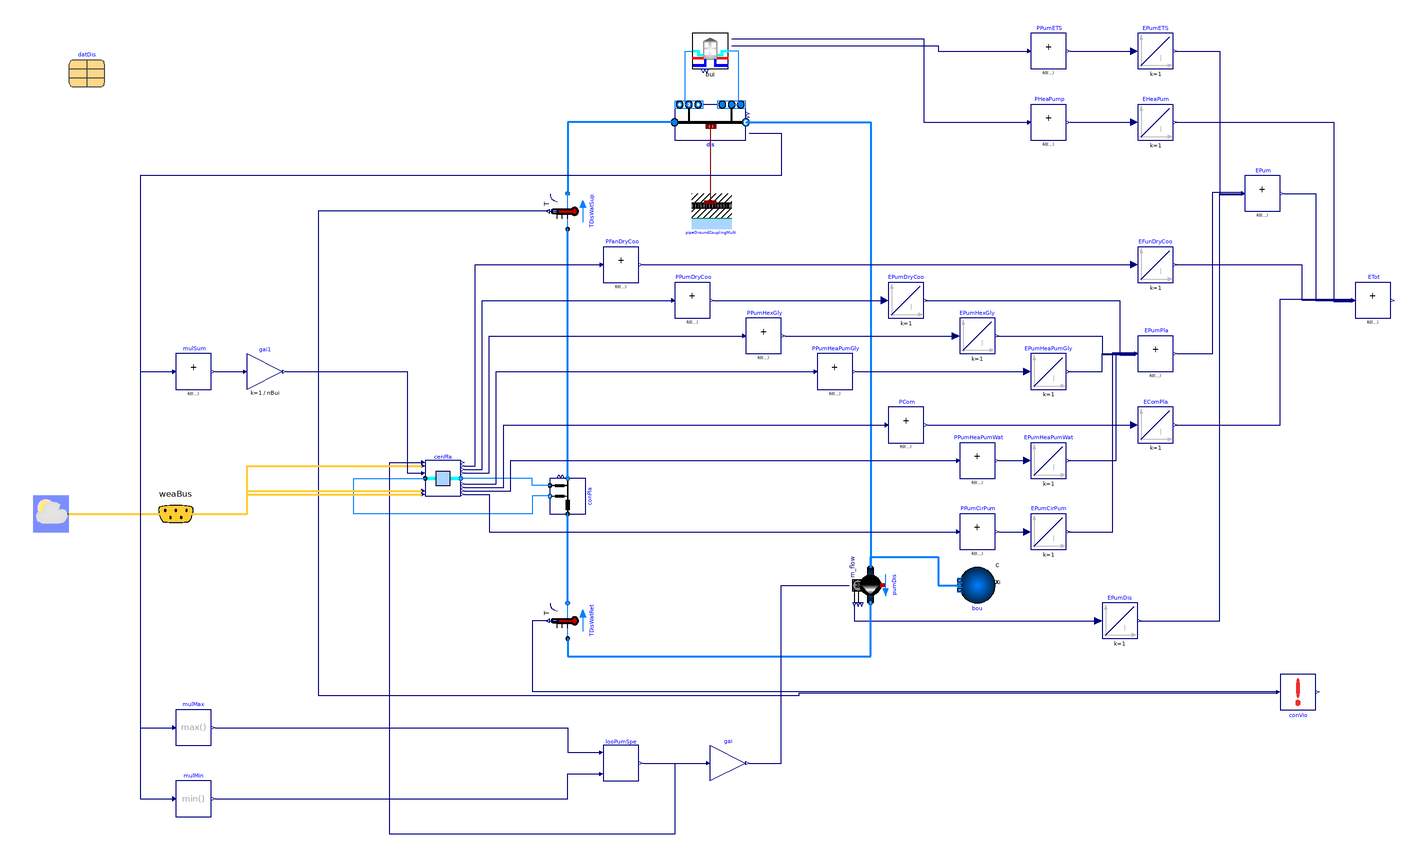

Above is the diagram view of the following Modelica model: its components placed by their Placement annotations and its connect equations drawn as lines.

model JBAPlantFiveHubs
  "District network with the JBA plant and five hubs"
  extends Modelica.Icons.Example;
  package Medium = Buildings.Media.Water "Medium model";

  parameter Modelica.Units.SI.Length diameter=sqrt(4*datDis.mPipDis_flow_nominal/1000/1.5/Modelica.Constants.pi)
    "Pipe diameter (without insulation)";
  parameter Modelica.Units.SI.Radius rPip=diameter/2 "Pipe external radius";
  parameter Modelica.Units.SI.Radius thiGroLay=0.5
    "Dynamic ground layer thickness";
  parameter Real dpDis_length_nominal(unit="Pa/m")=250
    "Pressure drop per pipe length at nominal flow rate - Distribution line";
  parameter Real dpCon_length_nominal(unit="Pa/m")=250
    "Pressure drop per pipe length at nominal flow rate - Connection line";
  parameter Boolean allowFlowReversalSer = true
    "Set to true to allow flow reversal in the service lines"
    annotation(Dialog(tab="Assumptions"), Evaluate=true);
  parameter Boolean allowFlowReversalBui = false
    "Set to true to allow flow reversal for in-building systems"
    annotation(Dialog(tab="Assumptions"), Evaluate=true);
  parameter Modelica.Units.SI.Length dhPla(
    fixed=false,
    min=0.01,
    start=0.05)
    "Hydraulic diameter of the distribution pipe before each connection";
  // Central plant
  parameter Integer nGenMod=4
    "Total number of generation modules in central plant"
    annotation (Dialog(tab="Central plant"));
  parameter Integer nBorMod[nGenMod]={16,17,16,17}
    "Number of borefield modules to be served by each generation module"
    annotation (Dialog(tab="Central plant"));
  parameter Real samplePeriod(unit="s")=7200
    "Sample period of district loop pump speed"
    annotation (Dialog(tab="Central plant"));
  parameter Real mPlaWat_flow_nominal(unit="kg/s")=sum(datDis.mCon_flow_nominal)
    /nGenMod
    "Nominal water mass flow rate to each module"
    annotation (Dialog(tab="Central plant"));
  parameter Real dpPlaValve_nominal(unit="Pa")=6000
    "Nominal pressure drop of fully open 2-way valve"
    annotation (Dialog(tab="Central plant"));
  // Central plant: heat exchangers
  parameter Real dpPlaHex_nominal(unit="Pa")=10000
    "Pressure difference across heat exchanger"
    annotation (Dialog(tab="Central plant", group="Heat exchanger"));
  parameter Real mPlaHexGly_flow_nominal(unit="kg/s")=mPlaWat_flow_nominal*0.3
    "Nominal glycol mass flow rate for heat exchanger"
    annotation (Dialog(tab="Central plant", group="Heat exchanger"));
  // Central plant: dry coolers
  parameter Real dpDryCoo_nominal(unit="Pa")=10000
                     "Nominal pressure drop of dry cooler"
    annotation (Dialog(tab="Central plant", group="Dry cooler"));
  parameter Real mDryCoo_flow_nominal(unit="kg/s")=mPlaHexGly_flow_nominal +
    mHpGly_flow_nominal
    "Nominal glycol mass flow rate for dry cooler"
    annotation (Dialog(tab="Central plant", group="Dry cooler"));
  parameter Real TAppSet(unit="K")=2
    "Dry cooler approch setpoint"
    annotation (Dialog(tab="Central plant", group="Dry cooler"));
  parameter Real TApp(unit="K")=4
    "Approach temperature for checking if the dry cooler should be enabled"
    annotation (Dialog(tab="Central plant", group="Dry cooler"));
  parameter Real minFanSpe(unit="1")=0.1
    "Minimum dry cooler fan speed"
    annotation (Dialog(tab="Central plant", group="Dry cooler"));
  // Central plant: heat pumps
  parameter Real mPlaHeaPumWat_flow_min(unit="kg/s")=0.05*mPlaWat_flow_nominal
    "Heat pump minimum water mass flow rate"
    annotation (Dialog(tab="Central plant", group="Heat pump"));
  parameter Real mHpGly_flow_nominal(unit="kg/s")=mPlaWat_flow_nominal*0.3
    "Nominal glycol mass flow rate for heat pump"
    annotation (Dialog(tab="Central plant", group="Heat pump"));
  parameter Real QPlaHeaPumHea_flow_nominal(unit="W")=0.5*mPlaWat_flow_nominal*
    4186*TApp
    "Nominal heating capacity"
    annotation (Dialog(tab="Central plant", group="Heat pump"));
  parameter Real TPlaConHea_nominal(unit="K")=datDis.TLooMin
    "Nominal temperature of the heated fluid in heating mode"
    annotation (Dialog(tab="Central plant", group="Heat pump"));
  parameter Real TPlaEvaHea_nominal(unit="K")=datDis.TLooMin + TApp
    "Nominal temperature of the cooled fluid in heating mode"
    annotation (Dialog(tab="Central plant", group="Heat pump"));
  parameter Real QPlaHeaPumCoo_flow_nominal(unit="W")=-0.6*
    QPlaHeaPumHea_flow_nominal
    "Nominal cooling capacity"
    annotation (Dialog(tab="Central plant", group="Heat pump"));
  parameter Real TPlaConCoo_nominal(unit="K")=datDis.TLooMax
    "Nominal temperature of the cooled fluid in cooling mode"
    annotation (Dialog(tab="Central plant", group="Heat pump"));
  parameter Real TPlaEvaCoo_nominal(unit="K")=datDis.TLooMax - TApp
    "Nominal temperature of the heated fluid in cooling mode"
    annotation (Dialog(tab="Central plant", group="Heat pump"));
  parameter Real TPlaConInMin(unit="K")=datDis.TLooMax - TApp - TAppSet
    "Minimum condenser inlet temperature"
    annotation (Dialog(tab="Central plant", group="Heat pump"));
  parameter Real TPlaEvaInMax(unit="K")=datDis.TLooMin + TApp + TAppSet
    "Maximum evaporator inlet temperature"
    annotation (Dialog(tab="Central plant", group="Heat pump"));
  parameter Real minPlaComSpe(unit="1")=0.2
    "Minimum heat pump compressor speed"
    annotation (Dialog(tab="Central plant", group="Heat pump"));
  parameter Real TCooSet(unit="K")=datDis.TLooMin
    "Heat pump tracking temperature setpoint in cooling mode"
    annotation (Dialog(tab="Central plant", group="Heat pump"));
  parameter Real THeaSet(unit="K")=datDis.TLooMin
    "Heat pump tracking temperature setpoint in heating mode"
    annotation (Dialog(tab="Central plant", group="Heat pump"));
  parameter Real offTim(unit="s")=12*3600
    "Heat pump off time"
    annotation (Dialog(tab="Central plant", group="Heat pump"));
  // District pump
  parameter Real TUpp(unit="K")=datDis.TLooMax
    "Upper bound temperature"
    annotation (Dialog(tab="District pump"));
  parameter Real TLow(unit="K")=datDis.TLooMin
    "Lower bound temperature"
    annotation (Dialog(tab="District pump"));
  parameter Real dTSlo(unit="K")=2
    "Temperature deadband for changing pump speed"
    annotation (Dialog(tab="District pump"));
  parameter Real yDisPumMin(unit="1")=0.1
    "District loop pump minimum speed"
    annotation (Dialog(tab="District pump"));

  final parameter Integer nBui=datDis.nBui
    "Number of buildings connected to DHC system"
    annotation (Evaluate=true);
  inner replaceable parameter ThermalGridJBA.Data.Districts.FiveHubs datDis(
    mCon_flow_nominal=bui.ets.hex.m1_flow_nominal)
    "Parameters for the district network"
    annotation (Placement(transformation(extent={{-360,220},{-340,240}})));

  Buildings.Fluid.FixedResistances.BuriedPipes.PipeGroundCoupling pipeGroundCouplingMulti[nBui + 1](
    lPip=datDis.lDis,
    each rPip=rPip,
    each thiGroLay=thiGroLay,
    each nSeg=1,
    redeclare parameter Buildings.HeatTransfer.Data.Soil.Generic soiDat(
      each k=2.3,
      each c=1000,
      each d=2600))
    annotation (Placement(transformation(extent={{-10,160},{12,140}})));

  Buildings.DHC.Networks.Distribution1PipePlugFlow_v dis(
    nCon=nBui,
    allowFlowReversal=allowFlowReversalSer,
    redeclare package Medium = Medium,
    show_TOut=true,
    mDis_flow_nominal=datDis.mPipDis_flow_nominal,
    mCon_flow_nominal=datDis.mCon_flow_nominal,
    lDis=datDis.lDis[1:end - 1],
    lEnd=datDis.lDis[end],
    dIns=0.02,
    kIns=0.2)
    annotation (Placement(transformation(extent={{-20,190},{20,210}})));
  Buildings.DHC.ETS.BaseClasses.Pump_m_flow pumDis(
    redeclare final package Medium = Medium,
    final m_flow_nominal=datDis.mPumDis_flow_nominal,
    final allowFlowReversal=allowFlowReversalSer,
    final dp_nominal=sum(dis.con.pipDis.res.dp_nominal) + dis.pipEnd.res.dp_nominal)
    "Distribution pump"
    annotation (Placement(transformation(
      extent={{10,-10},{-10,10}},
      rotation=90,
      origin={90,-60})));
  Buildings.Fluid.Sources.Boundary_pT bou(
    redeclare final package Medium=Medium, nPorts=1)
    "Boundary pressure condition representing the expansion vessel"
    annotation (Placement(transformation(
        extent={{-10,-10},{10,10}},
        rotation=180,
        origin={150,-60})));
  Buildings.DHC.Networks.Connections.Connection1Pipe_R conPla(
    redeclare final package Medium = Medium,
    final mDis_flow_nominal=datDis.mPipDis_flow_nominal,
    final mCon_flow_nominal=sum(datDis.mCon_flow_nominal),
    lDis=50,
    final allowFlowReversal=allowFlowReversalSer,
    dhDis=dhPla)
    "Connection to the plant (pressure drop lumped in plant and network model)"
    annotation (Placement(transformation(
        extent={{-10,-10},{10,10}},
        rotation=90,
        origin={-80,-10})));
  Buildings.Fluid.Sensors.TemperatureTwoPort TDisWatSup(redeclare final package
      Medium = Medium, final m_flow_nominal=datDis.mPumDis_flow_nominal)
    "District water supply temperature" annotation (Placement(transformation(
        extent={{-10,-10},{10,10}},
        rotation=90,
        origin={-80,150})));
  Buildings.Fluid.Sensors.TemperatureTwoPort TDisWatRet(redeclare final package
      Medium = Medium, final m_flow_nominal=datDis.mPumDis_flow_nominal)
    "District water return temperature" annotation (Placement(transformation(
        extent={{-10,-10},{10,10}},
        rotation=90,
        origin={-80,-80})));
  ThermalGridJBA.Hubs.ConnectedETS
    bui[nBui](
    final filNam = datDis.filNam,
    bui(each final facMul=1),
    redeclare each final package MediumBui = Medium,
    redeclare each final package MediumSer = Medium,
    each final allowFlowReversalBui=allowFlowReversalBui,
    each final allowFlowReversalSer=allowFlowReversalSer,
    each final TDisWatMin=datDis.TLooMin,
    each final TDisWatMax=datDis.TLooMax) "Building and ETS"
    annotation (Placement(transformation(extent={{-10,230},{10,250}})));
  Buildings.Controls.OBC.CDL.Reals.MultiSum PPumETS(nin=nBui)
    "ETS pump power"
    annotation (Placement(transformation(extent={{180,230},{200,250}})));
  Modelica.Blocks.Continuous.Integrator EPumETS(
    initType=Modelica.Blocks.Types.Init.InitialState)
    "ETS pump electric energy"
    annotation (Placement(transformation(extent={{240,230},{260,250}})));
  Modelica.Blocks.Continuous.Integrator EPumDis(
    initType=Modelica.Blocks.Types.Init.InitialState)
    "Distribution pump electric energy"
    annotation (Placement(transformation(extent={{220,-90},{240,-70}})));
  Buildings.Controls.OBC.CDL.Reals.MultiSum EPum(nin=3)
    "Total pump electric energy"
    annotation (Placement(transformation(extent={{300,150},{320,170}})));
  Buildings.Controls.OBC.CDL.Reals.MultiSum PHeaPump(nin=nBui)
    "Heat pump power"
    annotation (Placement(transformation(extent={{180,190},{200,210}})));
  Modelica.Blocks.Continuous.Integrator EHeaPum(
    initType=Modelica.Blocks.Types.Init.InitialState)
    "Heat pump electric energy"
    annotation (Placement(transformation(extent={{240,190},{260,210}})));
  Buildings.Controls.OBC.CDL.Reals.MultiSum ETot(nin=4) "Total electric energy"
    annotation (Placement(transformation(extent={{362,90},{382,110}})));
  Buildings.DHC.Loads.BaseClasses.ConstraintViolation conVio(
    final uMin(final unit="K", displayUnit="degC")=datDis.TLooMin,
    final uMax(final unit="K", displayUnit="degC")=datDis.TLooMax,
    final nu=2,
    u(each final unit="K", each displayUnit="degC"))
    "Check if loop temperatures are within given range"
    annotation (Placement(transformation(extent={{320,-130},{340,-110}})));
  BaseClasses.CentralPlant cenPla(
    final nGenMod=nGenMod,
    final nBorMod=nBorMod,
    final TLooMin=datDis.TLooMin,
    final TLooMax=datDis.TLooMax,
    final mWat_flow_nominal=mPlaWat_flow_nominal,
    final dpValve_nominal=dpPlaValve_nominal,
    final dpHex_nominal=dpPlaHex_nominal,
    final mHexGly_flow_nominal=mPlaHexGly_flow_nominal,
    final dpDryCoo_nominal=dpDryCoo_nominal,
    final mDryCoo_flow_nominal=mDryCoo_flow_nominal,
    final mWat_flow_min=mPlaHeaPumWat_flow_min,
    final mHpGly_flow_nominal=mHpGly_flow_nominal,
    final QHeaPumHea_flow_nominal=QPlaHeaPumHea_flow_nominal,
    final TConHea_nominal=TPlaConHea_nominal,
    final TEvaHea_nominal=TPlaEvaHea_nominal,
    final QHeaPumCoo_flow_nominal=QPlaHeaPumCoo_flow_nominal,
    final TConCoo_nominal=TPlaConCoo_nominal,
    final TEvaCoo_nominal=TPlaEvaCoo_nominal,
    final samplePeriod=samplePeriod,
    final TAppSet=TAppSet,
    final TApp=TApp,
    final minFanSpe=minFanSpe,
    final TCooSet=TCooSet,
    final THeaSet=THeaSet,
    final TConInMin=TPlaConInMin,
    final TEvaInMax=TPlaEvaInMax,
    final offTim=offTim,
    final minComSpe=minPlaComSpe)
     "Central plant"
    annotation (Placement(transformation(extent={{-160,-10},{-140,10}})));
  Controls.DistrictLoopPump looPumSpe(
    final TUpp=TUpp,
    final TLow=TLow,
    final dTSlo=dTSlo,
    final yMin=yDisPumMin) "District loop pump control"
    annotation (Placement(transformation(extent={{-60,-170},{-40,-150}})));
  Buildings.Controls.OBC.CDL.Reals.MultiplyByParameter gai(final k=datDis.mPumDis_flow_nominal)
    "District pump speed"
    annotation (Placement(transformation(extent={{0,-170},{20,-150}})));
  Buildings.BoundaryConditions.WeatherData.ReaderTMY3 weaDat(filNam=
        ModelicaServices.ExternalReferences.loadResource("modelica://ThermalGridJBA/Resources/Data/BoundaryConditions/USA_MD_Andrews.AFB.745940_TMY3.mos"),
      computeWetBulbTemperature=true)  "Weather data reader"
    annotation (Placement(transformation(extent={{-380,-30},{-360,-10}})));
  Buildings.BoundaryConditions.WeatherData.Bus weaBus annotation (Placement(
        transformation(extent={{-320,-40},{-280,0}}), iconTransformation(extent
          ={{-364,-80},{-344,-60}})));
  Buildings.Controls.OBC.CDL.Reals.MultiSum PFanDryCoo(nin=nGenMod)
    "Dry cooler fan power"
    annotation (Placement(transformation(extent={{-60,110},{-40,130}})));
  Buildings.Controls.OBC.CDL.Reals.MultiSum PPumDryCoo(nin=nGenMod)
    "Dry cooler pump power"
    annotation (Placement(transformation(extent={{-20,90},{0,110}})));
  Buildings.Controls.OBC.CDL.Reals.MultiSum PPumHeaPumGly(nin=nGenMod)
    "Heat pump glycol side pump power"
    annotation (Placement(transformation(extent={{60,50},{80,70}})));
  Buildings.Controls.OBC.CDL.Reals.MultiSum PPumHexGly(nin=nGenMod)
    "Heat exchanger glycol side pump power"
    annotation (Placement(transformation(extent={{20,70},{40,90}})));
  Buildings.Controls.OBC.CDL.Reals.MultiSum PPumCirPum(nin=nGenMod)
    "Circulation pump power"
    annotation (Placement(transformation(extent={{140,-40},{160,-20}})));
  Buildings.Controls.OBC.CDL.Reals.MultiSum PPumHeaPumWat(nin=nGenMod)
    "Heat pump water side pump power"
    annotation (Placement(transformation(extent={{140,0},{160,20}})));
  Buildings.Controls.OBC.CDL.Reals.MultiSum PCom(nin=nGenMod)
    "Heat pump compressor power"
    annotation (Placement(transformation(extent={{100,20},{120,40}})));
  Modelica.Blocks.Continuous.Integrator EFunDryCoo(initType=Modelica.Blocks.Types.Init.InitialState)
    "Dry cooler fan electric energy"
    annotation (Placement(transformation(extent={{240,110},{260,130}})));
  Modelica.Blocks.Continuous.Integrator EPumDryCoo(initType=Modelica.Blocks.Types.Init.InitialState)
    "Dry cooler pump electric energy"
    annotation (Placement(transformation(extent={{100,90},{120,110}})));
  Modelica.Blocks.Continuous.Integrator EPumHeaPumGly(initType=Modelica.Blocks.Types.Init.InitialState)
    "Heat pump glycol side pump electric energy"
    annotation (Placement(transformation(extent={{180,50},{200,70}})));
  Modelica.Blocks.Continuous.Integrator EPumHexGly(initType=Modelica.Blocks.Types.Init.InitialState)
    "Heat exchanger glycol side pump electric energy"
    annotation (Placement(transformation(extent={{140,70},{160,90}})));
  Modelica.Blocks.Continuous.Integrator EComPla(initType=Modelica.Blocks.Types.Init.InitialState)
    "Plant heat pumps compressor electric energy"
    annotation (Placement(transformation(extent={{240,20},{260,40}})));
  Modelica.Blocks.Continuous.Integrator EPumHeaPumWat(initType=Modelica.Blocks.Types.Init.InitialState)
    "Heat pump water side pump electric energy"
    annotation (Placement(transformation(extent={{180,0},{200,20}})));
  Modelica.Blocks.Continuous.Integrator EPumCirPum(initType=Modelica.Blocks.Types.Init.InitialState)
    "Circulation pump electric energy"
    annotation (Placement(transformation(extent={{180,-40},{200,-20}})));
  Buildings.Controls.OBC.CDL.Reals.MultiSum EPumPla(nin=5)
    "Plant pumps electricity energy"
    annotation (Placement(transformation(extent={{240,60},{260,80}})));
  Buildings.Controls.OBC.CDL.Reals.MultiMax mulMax(nin=nBui)
    annotation (Placement(transformation(extent={{-300,-150},{-280,-130}})));
  Buildings.Controls.OBC.CDL.Reals.MultiMin mulMin(nin=nBui)
    annotation (Placement(transformation(extent={{-300,-190},{-280,-170}})));
  Buildings.Controls.OBC.CDL.Reals.MultiSum mulSum(nin=nBui)
    annotation (Placement(transformation(extent={{-300,50},{-280,70}})));
  Buildings.Controls.OBC.CDL.Reals.MultiplyByParameter gai1(k=1/nBui)
    annotation (Placement(transformation(extent={{-260,50},{-240,70}})));

equation
  connect(dis.ports_bCon, bui.port_aSerAmb) annotation (Line(points={{-12,210},
          {-14,210},{-14,240},{-10,240}},color={0,127,255}));
  connect(dis.ports_aCon, bui.port_bSerAmb) annotation (Line(points={{12,210},{
          16,210},{16,240},{10,240}}, color={0,127,255}));
  connect(pipeGroundCouplingMulti[1:(nBui+1)].heatPorts[1], dis.heatPorts)
    annotation (Line(points={{1,155},{1,156},{0.4,156},{0.4,197.8}},
        color={127,0,0}));
  connect(conPla.port_bDis, TDisWatSup.port_a)
    annotation (Line(points={{-80,0},{-80,140}},color={0,127,255},
      thickness=0.5));
  connect(TDisWatRet.port_b, conPla.port_aDis)
    annotation (Line(points={{-80,-70},{-80,-20}}, color={0,127,255},
      thickness=0.5));
  connect(PPumETS.y, EPumETS.u)
    annotation (Line(points={{202,240},{238,240}}, color={0,0,127}));
  connect(pumDis.P, EPumDis.u)
    annotation (Line(points={{81,-71},{81,-80},{218,-80}}, color={0,0,127}));
  connect(EPumETS.y, EPum.u[1]) annotation (Line(points={{261,240},{286,240},{
          286,159.333},{298,159.333}},
                               color={0,0,127}));
  connect(EPumDis.y, EPum.u[2]) annotation (Line(points={{241,-80},{286,-80},{
          286,160},{298,160}}, color={0,0,127}));
  connect(PHeaPump.y, EHeaPum.u)
    annotation (Line(points={{202,200},{238,200}}, color={0,0,127}));
  connect(EHeaPum.y, ETot.u[1]) annotation (Line(points={{261,200},{350,200},{
          350,99.25},{360,99.25}},
                               color={0,0,127}));
  connect(EPum.y, ETot.u[2]) annotation (Line(points={{322,160},{340,160},{340,
          99.75},{360,99.75}},
                           color={0,0,127}));
  connect(TDisWatSup.T, conVio.u[1]) annotation (Line(points={{-91,150},{-220,
          150},{-220,-122},{50,-122},{50,-120.5},{318,-120.5}},
                                                           color={0,0,127}));
  connect(TDisWatRet.T, conVio.u[2]) annotation (Line(points={{-91,-80},{-100,
          -80},{-100,-119.5},{318,-119.5}},
        color={0,0,127}));
  connect(TDisWatRet.port_a, pumDis.port_b) annotation (Line(points={{-80,-90},
          {-80,-100},{90,-100},{90,-70}},color={0,127,255},
      thickness=0.5));
  connect(bui.PPum, PPumETS.u) annotation (Line(points={{12,243},{128,243},{128,
          240},{178,240}}, color={0,0,127}));
  connect(bui.PCoo, PHeaPump.u) annotation (Line(points={{12,247},{120,247},{
          120,200},{178,200}},
                           color={0,0,127}));
  connect(dis.port_aDisSup, TDisWatSup.port_b) annotation (Line(points={{-20,200},
          {-80,200},{-80,160}},color={0,127,255},
      thickness=0.5));
  connect(dis.port_bDisSup, pumDis.port_a)
    annotation (Line(points={{20,200},{90,200},{90,-50}}, color={0,127,255},
      thickness=0.5));
  connect(pumDis.port_a, bou.ports[1]) annotation (Line(points={{90,-50},{90,
          -44},{128,-44},{128,-60},{140,-60}}, color={0,127,255},
      thickness=0.5));
  connect(conPla.port_bCon, cenPla.port_a) annotation (Line(points={{-90,-10},{-100,
          -10},{-100,-20},{-200,-20},{-200,0},{-160,0}}, color={0,127,255}));
  connect(conPla.port_aCon, cenPla.port_b) annotation (Line(points={{-90,-4},{-100,
          -4},{-100,0},{-140,0}}, color={0,127,255}));
  connect(looPumSpe.yDisPum, gai.u)
    annotation (Line(points={{-38,-160},{-2,-160}}, color={0,0,127}));
  connect(gai.y, pumDis.m_flow_in) annotation (Line(points={{22,-160},{40,-160},
          {40,-60},{78,-60}}, color={0,0,127}));
  connect(looPumSpe.yDisPum, cenPla.uDisPum) annotation (Line(points={{-38,-160},
          {-20,-160},{-20,-200},{-180,-200},{-180,9},{-162,9}}, color={0,0,127}));
  connect(weaBus.solTim, cenPla.uSolTim) annotation (Line(
      points={{-299.9,-19.9},{-260,-19.9},{-260,7},{-162,7}},
      color={255,204,51},
      thickness=0.5), Text(
      string="%first",
      index=-1,
      extent={{-6,3},{-6,3}},
      horizontalAlignment=TextAlignment.Right));
  connect(weaBus.TDryBul, cenPla.TDryBul) annotation (Line(
      points={{-299.9,-19.9},{-260,-19.9},{-260,-7},{-162,-7}},
      color={255,204,51},
      thickness=0.5));
  connect(weaBus.TWetBul, cenPla.TWetBul) annotation (Line(
      points={{-299.9,-19.9},{-260,-19.9},{-260,-9},{-162,-9}},
      color={255,204,51},
      thickness=0.5), Text(
      string="%first",
      index=-1,
      extent={{-6,3},{-6,3}},
      horizontalAlignment=TextAlignment.Right));
  connect(weaDat.weaBus, weaBus) annotation (Line(
      points={{-360,-20},{-300,-20}},
      color={255,204,51},
      thickness=0.5));
  connect(cenPla.PFanDryCoo, PFanDryCoo.u) annotation (Line(points={{-138,7},
          {-132,7},{-132,120},{-62,120}},     color={0,0,127}));
  connect(cenPla.PPumDryCoo, PPumDryCoo.u) annotation (Line(points={{-138,5},
          {-128,5},{-128,100},{-22,100}},     color={0,0,127}));
  connect(cenPla.PPumHexGly, PPumHexGly.u) annotation (Line(points={{-138,3},
          {-124,3},{-124,80},{18,80}},     color={0,0,127}));
  connect(cenPla.PPumHeaPumGly, PPumHeaPumGly.u) annotation (Line(points={{-138,-3},
          {-120,-3},{-120,60},{58,60}},              color={0,0,127}));
  connect(cenPla.PCom, PCom.u) annotation (Line(points={{-138,-5},{-116,-5},
          {-116,30},{98,30}},     color={0,0,127}));
  connect(cenPla.PPumHeaPumWat, PPumHeaPumWat.u) annotation (Line(points={{-138,-7},
          {-112,-7},{-112,10},{138,10}},              color={0,0,127}));
  connect(cenPla.PPumCirPum, PPumCirPum.u) annotation (Line(points={{-138,-9},
          {-124,-9},{-124,-30},{138,-30},{138,-30}},   color={0,0,127}));
  connect(PFanDryCoo.y, EFunDryCoo.u)
    annotation (Line(points={{-38,120},{238,120}}, color={0,0,127}));
  connect(PPumDryCoo.y, EPumDryCoo.u)
    annotation (Line(points={{2,100},{98,100}}, color={0,0,127}));
  connect(PPumHexGly.y, EPumHexGly.u)
    annotation (Line(points={{42,80},{138,80}}, color={0,0,127}));
  connect(PPumHeaPumGly.y, EPumHeaPumGly.u)
    annotation (Line(points={{82,60},{178,60}}, color={0,0,127}));
  connect(PCom.y, EComPla.u)
    annotation (Line(points={{122,30},{238,30}}, color={0,0,127}));
  connect(PPumHeaPumWat.y, EPumHeaPumWat.u)
    annotation (Line(points={{162,10},{178,10}}, color={0,0,127}));
  connect(PPumCirPum.y, EPumCirPum.u)
    annotation (Line(points={{162,-30},{178,-30}}, color={0,0,127}));
  connect(EPumDryCoo.y, EPumPla.u[1]) annotation (Line(points={{121,100},{230,
          100},{230,69.2},{238,69.2}}, color={0,0,127}));
  connect(EPumHexGly.y, EPumPla.u[2]) annotation (Line(points={{161,80},{220,80},
          {220,69.6},{238,69.6}}, color={0,0,127}));
  connect(EPumHeaPumGly.y, EPumPla.u[3]) annotation (Line(points={{201,60},{220,
          60},{220,70},{238,70}}, color={0,0,127}));
  connect(EPumHeaPumWat.y, EPumPla.u[4]) annotation (Line(points={{201,10},{228,
          10},{228,70},{238,70},{238,70.4}}, color={0,0,127}));
  connect(EPumCirPum.y, EPumPla.u[5]) annotation (Line(points={{201,-30},{226,
          -30},{226,70.8},{238,70.8}}, color={0,0,127}));
  connect(EPumPla.y, EPum.u[3]) annotation (Line(points={{262,70},{282,70},{282,
          160.667},{298,160.667}}, color={0,0,127}));
  connect(EFunDryCoo.y, ETot.u[3]) annotation (Line(points={{261,120},{332,120},
          {332,100.25},{360,100.25}}, color={0,0,127}));
  connect(EComPla.y, ETot.u[4]) annotation (Line(points={{261,30},{320,30},{320,
          100.75},{360,100.75}}, color={0,0,127}));
  connect(dis.TOut, mulSum.u) annotation (Line(points={{22,194},{40,194},{40,170},
          {-320,170},{-320,60},{-302,60}}, color={0,0,127}));
  connect(dis.TOut, mulMax.u) annotation (Line(points={{22,194},{40,194},{40,170},
          {-320,170},{-320,-140},{-302,-140}}, color={0,0,127}));
  connect(dis.TOut, mulMin.u) annotation (Line(points={{22,194},{40,194},{40,170},
          {-320,170},{-320,-180},{-302,-180}}, color={0,0,127}));
  connect(mulMax.y, looPumSpe.TMixMax) annotation (Line(points={{-278,-140},{-80,
          -140},{-80,-154},{-62,-154}}, color={0,0,127}));
  connect(mulMin.y, looPumSpe.TMixMin) annotation (Line(points={{-278,-180},{-80,
          -180},{-80,-166},{-62,-166}}, color={0,0,127}));
  connect(mulSum.y, gai1.u)
    annotation (Line(points={{-278,60},{-262,60}}, color={0,0,127}));
  connect(gai1.y, cenPla.TMixAve) annotation (Line(points={{-238,60},{-170,60},{
          -170,3},{-162,3}}, color={0,0,127}));
  annotation (
  Diagram(
  coordinateSystem(preserveAspectRatio=false, extent={{-400,-260},{400,260}})),
    __Dymola_Commands(
  file="modelica://ThermalGridJBA/Resources/Scripts/Dymola/Networks/Validation/SinglePlantSingleHub.mos"
  "Simulate and plot"),
  experiment(
      StopTime=2678400,
      Interval=3600,
      Tolerance=1e-06,
      __Dymola_Algorithm="Cvode"),
    Documentation(info="<html>
<p>
Adapted from
<a href=\"modelica://Buildings.DHC.Examples.Combined.BaseClasses.PartialSeries\">
Buildings.DHC.Examples.Combined.BaseClasses.PartialSeries</a>.
</p>
<ul>
<li>
This model has a configuration of one single central plant in the loop
instead of two.
</li>
<li>
The plant is replaced with an idealised component.
The plant pump control is replaced with a constant block.
Parameters in the record class related to the plant are also removed.
</li>
<li>
The two pipe segments in to and out of the connection component are removed.
</li>
<li>
The building array is replaced with the new component from the JBA library.
</li>
<li>
The main pump control block is copied here as is.
Note that, the same as in the original model, this control block only
regulates the outgoing temperature from each building connection,
and <code>use_temperatureShift==false</code>.
This means only the <code>TMix_in[]</code> input connectors are useful.
</li>
<li>
The pressurisation point of the loop is moved to upstream the main pump.
</li>
</ul>
</html>"),
    Icon(coordinateSystem(extent={{-100,-100},{100,100}})));
end JBAPlantFiveHubs;